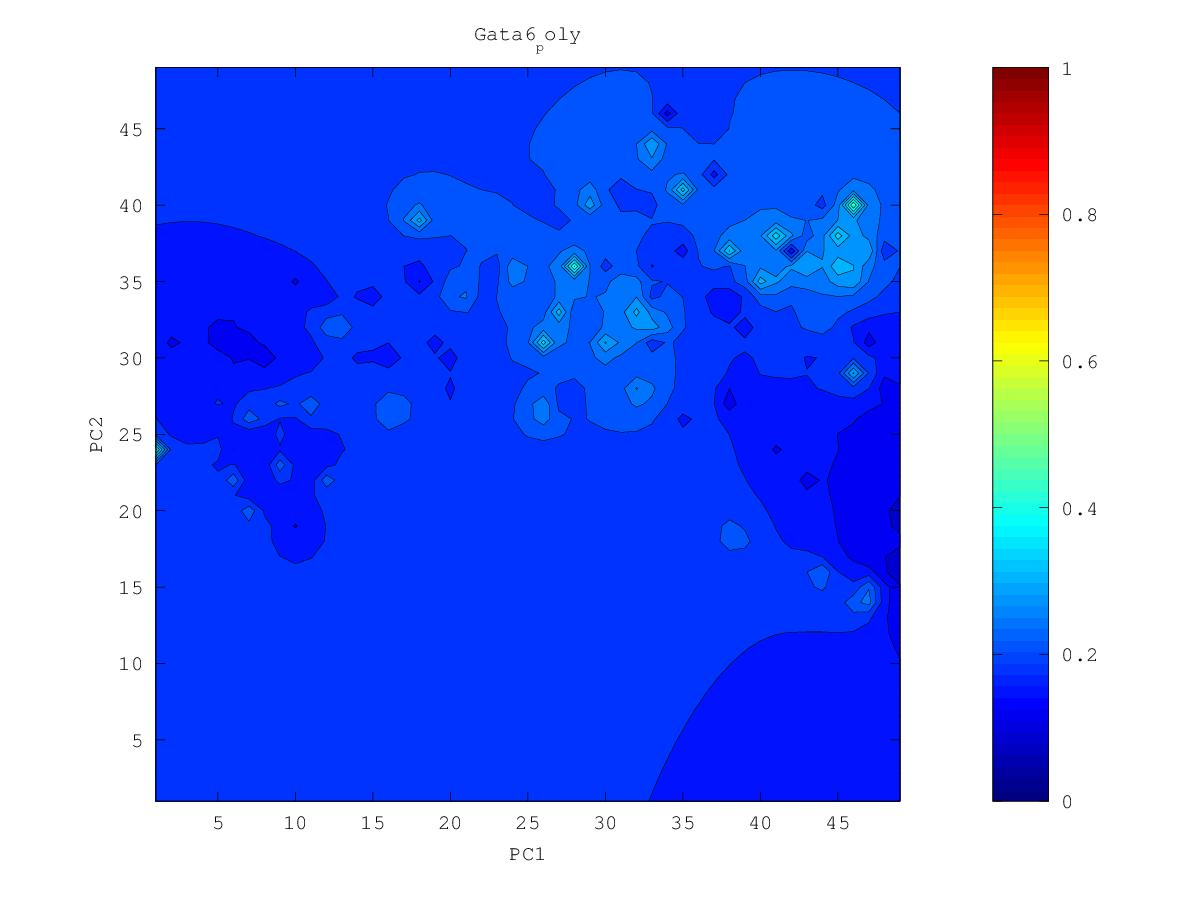

Source data for this figure (header and first rows):
0.207075131473, 0.208325990788, 0.209765078392, 0.211444872261, 0.213434322595, 0.215811775361, 0.21861969658, 0.221717174031, 0.224497375584, 0.225799946079, 0.224469252134, 0.219867343308, 0.215059525488, 0.211767431614, 0.204417098326, 0.193719910554, 0.178804930566, 0.155485027306, 0.162411083679, 0.155639712567, 0.151721695515, 0.144470433076, 0.115303423389, 0.130147724559
0.2082, 0.2096, 0.2112, 0.2132, 0.2156, 0.2187, 0.2228, 0.2283, 0.2345, 0.2384, 0.2373, 0.2237, 0.1891, 0.2255, 0.2186, 0.2042, 0.1843, 0.1506, 0.1676, 0.1644, 0.1515, 0.1313, 0.1449, 0.1342
0.2091, 0.2106, 0.2124, 0.2146, 0.2173, 0.2209, 0.2261, 0.2348, 0.25, 0.263, 0.2587, 0.2656, 0.3042, 0.2538, 0.2425, 0.2192, 0.1956, 0.1542, 0.131, 0.1884, 0.2081, 0.1794, 0.1575, 0.1328
0.2099, 0.2114, 0.2133, 0.2155, 0.2182, 0.2217, 0.2269, 0.2367, 0.2667, 0.4383, 0.2814, 0.2939, 0.2873, 0.3102, 0.3039, 0.2364, 0.206, 0.1746, 0.181, 0.2085, 0.3126, 0.1987, 0.1679, 0.15
0.2104, 0.212, 0.2139, 0.216, 0.2185, 0.2213, 0.2241, 0.2259, 0.2405, 0.2592, 0.277, 0.3578, 0.2909, 0.3338, 0.2911, 0.2431, 0.22, 0.2017, 0.1904, 0.1946, 0.2023, 0.1876, 0.1703, 0.1508
0.2109, 0.2124, 0.2142, 0.2162, 0.2184, 0.2206, 0.2215, 0.2125, 0.2186, 0.1987, 0.251, 0.2669, 0.2746, 0.2774, 0.262, 0.2401, 0.2341, 0.2288, 0.1905, 0.1795, 0.1832, 0.1799, 0.1708, 0.1597
0.2111, 0.2126, 0.2143, 0.2162, 0.2183, 0.2204, 0.2219, 0.2225, 0.223, 0.2257, 0.2432, 0.2267, 0.2754, 0.3069, 0.2609, 0.2272, 0.228, 0.2164, 0.1848, 0.1783, 0.1793, 0.1772, 0.1714, 0.1654
0.2112, 0.2126, 0.2142, 0.2161, 0.2181, 0.2203, 0.2226, 0.2247, 0.2244, 0.2201, 0.2505, 0.2824, 0.1525, 0.2814, 0.2565, 0.218, 0.2063, 0.2028, 0.1849, 0.1826, 0.1805, 0.1761, 0.1695, 0.1657
0.2111, 0.2124, 0.2139, 0.2156, 0.2176, 0.22, 0.2227, 0.226, 0.2303, 0.2392, 0.2604, 0.3619, 0.2719, 0.2646, 0.2817, 0.237, 0.2107, 0.1979, 0.1816, 0.1824, 0.1805, 0.1754, 0.1581, 0.1622
0.2109, 0.212, 0.2133, 0.2149, 0.2168, 0.2191, 0.2221, 0.2258, 0.2311, 0.2396, 0.2542, 0.2729, 0.264, 0.2699, 0.3244, 0.2289, 0.1978, 0.1907, 0.1872, 0.183, 0.1794, 0.1755, 0.1709, 0.1698
0.2105, 0.2114, 0.2123, 0.2135, 0.2151, 0.2175, 0.2203, 0.224, 0.2291, 0.2357, 0.244, 0.2524, 0.2541, 0.2434, 0.2286, 0.1856, 0.1864, 0.1656, 0.1848, 0.1751, 0.174, 0.1717, 0.1707, 0.173
0.2101, 0.2106, 0.2108, 0.2108, 0.2118, 0.2149, 0.2172, 0.2192, 0.2256, 0.2317, 0.238, 0.2522, 0.3429, 0.2094, 0.2022, 0.1534, 0.1607, 0.1851, 0.1874, 0.181, 0.1769, 0.1467, 0.1267, 0.1739
0.2097, 0.2098, 0.209, 0.2054, 0.1999, 0.2114, 0.2136, 0.1664, 0.2234, 0.2294, 0.2315, 0.2372, 0.2438, 0.217, 0.1956, 0.1573, 0.1757, 0.1888, 0.1931, 0.1915, 0.1879, 0.1829, 0.1796, 0.1813
0.2095, 0.2092, 0.2079, 0.2032, 0.19, 0.2123, 0.2189, 0.2257, 0.2371, 0.2319, 0.2246, 0.2185, 0.2132, 0.2096, 0.2038, 0.1975, 0.191, 0.1985, 0.2005, 0.1995, 0.1972, 0.1939, 0.1901, 0.1865
0.2095, 0.209, 0.2066, 0.2039, 0.2118, 0.2193, 0.2172, 0.2473, 0.3557, 0.2379, 0.218, 0.1978, 0.1637, 0.1981, 0.2073, 0.211, 0.2145, 0.2138, 0.2043, 0.2071, 0.2063, 0.2037, 0.1976, 0.1697
0.2098, 0.2095, 0.2055, 0.1337, 0.22, 0.2407, 0.2281, 0.2402, 0.248, 0.2266, 0.2136, 0.1942, 0.1927, 0.1943, 0.2097, 0.2208, 0.2388, 0.2587, 0.2155, 0.2159, 0.2169, 0.2173, 0.2112, 0.1993
0.2104, 0.2111, 0.2115, 0.2149, 0.2323, 0.3068, 0.2732, 0.2333, 0.2138, 0.2035, 0.2126, 0.2083, 0.1982, 0.1769, 0.2153, 0.2011, 0.2638, 0.2919, 0.1922, 0.2228, 0.2292, 0.2509, 0.237, 0.2144
0.211, 0.2125, 0.2149, 0.2198, 0.2296, 0.2437, 0.2402, 0.225, 0.2109, 0.2097, 0.2141, 0.2142, 0.2113, 0.218, 0.2549, 0.2754, 0.319, 0.2813, 0.2445, 0.2257, 0.2327, 0.2787, 0.2507, 0.2203
0.2111, 0.2129, 0.2154, 0.219, 0.2236, 0.2274, 0.2264, 0.2191, 0.1887, 0.2071, 0.2175, 0.2197, 0.2218, 0.2293, 0.2576, 0.2717, 0.2642, 0.2636, 0.2698, 0.237, 0.2308, 0.2343, 0.2286, 0.2181
0.2109, 0.2126, 0.2147, 0.2172, 0.2199, 0.222, 0.223, 0.2228, 0.2178, 0.2257, 0.2237, 0.2241, 0.2262, 0.1969, 0.2374, 0.2464, 0.245, 0.2498, 0.312, 0.2538, 0.2325, 0.2253, 0.2201, 0.2147
0.2104, 0.2119, 0.2136, 0.2155, 0.2175, 0.2195, 0.2221, 0.2283, 0.261, 0.2978, 0.2128, 0.2262, 0.2378, 0.2446, 0.2431, 0.2422, 0.2343, 0.2245, 0.2443, 0.2383, 0.2268, 0.2184, 0.2143, 0.2119
0.2097, 0.211, 0.2125, 0.214, 0.2156, 0.2173, 0.2198, 0.2245, 0.2341, 0.2331, 0.2155, 0.2267, 0.255, 0.4082, 0.254, 0.2492, 0.2196, 0.2391, 0.2386, 0.2315, 0.2183, 0.1979, 0.2032, 0.2096
0.209, 0.2101, 0.2113, 0.2125, 0.2138, 0.215, 0.2162, 0.2171, 0.2168, 0.2155, 0.1994, 0.2181, 0.2411, 0.255, 0.2466, 0.2514, 0.3259, 0.2533, 0.2483, 0.2321, 0.2178, 0.2084, 0.2051, 0.2187
0.2082, 0.2092, 0.2102, 0.2112, 0.2121, 0.2129, 0.213, 0.2109, 0.1946, 0.2028, 0.2102, 0.2192, 0.2311, 0.2379, 0.2358, 0.2208, 0.2287, 0.2588, 0.357, 0.2299, 0.213, 0.2211, 0.2663, 0.2607
0.2073, 0.2082, 0.2091, 0.21, 0.2107, 0.2113, 0.2112, 0.2095, 0.2045, 0.2073, 0.2142, 0.2204, 0.2293, 0.2436, 0.2396, 0.2132, 0.2197, 0.2358, 0.2414, 0.2186, 0.2074, 0.2166, 0.2338, 0.2327
0.2065, 0.2073, 0.2081, 0.2089, 0.2096, 0.2101, 0.2104, 0.2102, 0.2101, 0.2116, 0.2147, 0.2185, 0.2246, 0.2655, 0.2558, 0.2224, 0.2176, 0.2178, 0.2171, 0.2124, 0.2072, 0.2026, 0.2066, 0.2099
0.2057, 0.2064, 0.2072, 0.2079, 0.2087, 0.2093, 0.2099, 0.2105, 0.2112, 0.2123, 0.2138, 0.2153, 0.2147, 0.1986, 0.2066, 0.212, 0.2097, 0.197, 0.2033, 0.2044, 0.2009, 0.1864, 0.1933, 0.2006
0.2048, 0.2055, 0.2063, 0.207, 0.2078, 0.2087, 0.2096, 0.2105, 0.2114, 0.2123, 0.2129, 0.2131, 0.2126, 0.211, 0.2065, 0.2006, 0.2071, 0.1942, 0.1971, 0.198, 0.1963, 0.1939, 0.1944, 0.1963
0.204, 0.2047, 0.2054, 0.2062, 0.2071, 0.2081, 0.2093, 0.2106, 0.212, 0.2129, 0.2129, 0.2119, 0.2113, 0.2148, 0.2366, 0.2476, 0.2122, 0.2, 0.1943, 0.1908, 0.1898, 0.1891, 0.1902, 0.1932
0.2031, 0.2038, 0.2045, 0.2053, 0.2063, 0.2075, 0.2091, 0.2112, 0.2138, 0.2159, 0.2154, 0.2114, 0.2071, 0.2071, 0.2273, 0.2389, 0.2083, 0.1939, 0.1849, 0.1698, 0.1803, 0.1755, 0.1802, 0.1911
0.2022, 0.2028, 0.2035, 0.2043, 0.2054, 0.2068, 0.2089, 0.212, 0.2173, 0.2255, 0.2274, 0.2134, 0.1981, 0.1843, 0.1841, 0.2, 0.1972, 0.1859, 0.1721, 0.1818, 0.1848, 0.1866, 0.1894, 0.1926
0.2013, 0.2018, 0.2025, 0.2033, 0.2043, 0.2058, 0.208, 0.212, 0.2204, 0.2481, 0.3211, 0.2192, 0.1832, 0.1766, 0.1447, 0.186, 0.1906, 0.188, 0.1854, 0.1864, 0.1896, 0.1944, 0.1994, 0.1982
0.2003, 0.2008, 0.2013, 0.202, 0.203, 0.2043, 0.2063, 0.2098, 0.2168, 0.2334, 0.2456, 0.2119, 0.1857, 0.179, 0.1823, 0.1857, 0.1877, 0.1869, 0.1842, 0.1838, 0.1907, 0.201, 0.2223, 0.22
0.1993, 0.1997, 0.2001, 0.2007, 0.2014, 0.2024, 0.2038, 0.206, 0.2092, 0.2126, 0.2111, 0.2008, 0.1844, 0.1803, 0.184, 0.1844, 0.1859, 0.1856, 0.1792, 0.1597, 0.189, 0.2022, 0.2422, 0.2401
0.1983, 0.1985, 0.1988, 0.1992, 0.1997, 0.2003, 0.201, 0.202, 0.2028, 0.2028, 0.2006, 0.1957, 0.1898, 0.1859, 0.1825, 0.1718, 0.1838, 0.1868, 0.1818, 0.1762, 0.1872, 0.1959, 0.2042, 0.2036
0.1972, 0.1974, 0.1975, 0.1977, 0.1979, 0.1981, 0.1983, 0.1985, 0.1983, 0.1974, 0.1954, 0.1924, 0.1891, 0.1861, 0.1828, 0.1772, 0.1895, 0.1953, 0.1871, 0.1746, 0.1864, 0.1912, 0.1936, 0.1922
0.1962, 0.1962, 0.1962, 0.1962, 0.1962, 0.1961, 0.1959, 0.1955, 0.1948, 0.1937, 0.1919, 0.1896, 0.1871, 0.1847, 0.1831, 0.1857, 0.205, 0.2437, 0.1994, 0.1874, 0.1872, 0.1899, 0.1912, 0.188
0.1951, 0.1951, 0.195, 0.1948, 0.1946, 0.1943, 0.1938, 0.1931, 0.1922, 0.1908, 0.1891, 0.1869, 0.1845, 0.1818, 0.1786, 0.1585, 0.1977, 0.2306, 0.1946, 0.1838, 0.1855, 0.1911, 0.1982, 0.1912
0.1942, 0.194, 0.1938, 0.1935, 0.1931, 0.1926, 0.1919, 0.1911, 0.19, 0.1885, 0.1867, 0.1845, 0.1816, 0.1778, 0.1731, 0.1723, 0.1811, 0.1845, 0.1745, 0.1598, 0.1809, 0.1924, 0.2295, 0.2062
0.1932, 0.193, 0.1927, 0.1923, 0.1918, 0.1911, 0.1903, 0.1894, 0.1881, 0.1866, 0.1847, 0.1823, 0.1791, 0.1735, 0.1399, 0.1678, 0.1731, 0.1715, 0.1575, 0.1613, 0.1752, 0.1902, 0.2054, 0.1753
0.1924, 0.192, 0.1916, 0.1912, 0.1906, 0.1898, 0.189, 0.1879, 0.1866, 0.185, 0.1831, 0.1807, 0.1776, 0.1731, 0.1676, 0.1678, 0.1679, 0.1651, 0.1595, 0.1548, 0.1598, 0.1834, 0.219, 0.1765
0.1916, 0.1912, 0.1907, 0.1902, 0.1895, 0.1887, 0.1878, 0.1866, 0.1853, 0.1837, 0.1818, 0.1794, 0.1766, 0.1733, 0.1697, 0.1665, 0.1629, 0.159, 0.1521, 0.1245, 0.1599, 0.178, 0.1956, 0.2026
0.1908, 0.1904, 0.1899, 0.1893, 0.1886, 0.1878, 0.1868, 0.1856, 0.1843, 0.1826, 0.1807, 0.1785, 0.1758, 0.1726, 0.1687, 0.1631, 0.1523, 0.1512, 0.1376, 0.145, 0.1613, 0.174, 0.1987, 0.2308
0.1902, 0.1897, 0.1892, 0.1885, 0.1878, 0.1869, 0.1859, 0.1848, 0.1834, 0.1818, 0.18, 0.1778, 0.1752, 0.172, 0.1679, 0.1615, 0.1484, 0.1452, 0.1461, 0.1453, 0.1489, 0.1532, 0.1745, 0.1825
0.1895, 0.1891, 0.1885, 0.1879, 0.1871, 0.1863, 0.1853, 0.1841, 0.1828, 0.1813, 0.1795, 0.1774, 0.1749, 0.1719, 0.168, 0.1628, 0.1552, 0.1378, 0.1397, 0.1538, 0.1609, 0.174, 0.1811, 0.1473
0.189, 0.1885, 0.1879, 0.1873, 0.1865, 0.1857, 0.1847, 0.1836, 0.1823, 0.1809, 0.1792, 0.1772, 0.1749, 0.1722, 0.1688, 0.1646, 0.1591, 0.1523, 0.1505, 0.1518, 0.1611, 0.1671, 0.1705, 0.1634
0.1885, 0.188, 0.1875, 0.1868, 0.1861, 0.1853, 0.1843, 0.1832, 0.182, 0.1807, 0.1791, 0.1773, 0.1753, 0.1729, 0.17, 0.1665, 0.1622, 0.1565, 0.1515, 0.1473, 0.1603, 0.1645, 0.1496, 0.1515
0.1881, 0.1876, 0.1871, 0.1864, 0.1857, 0.1849, 0.184, 0.183, 0.1819, 0.1806, 0.1792, 0.1776, 0.1758, 0.1737, 0.1713, 0.1685, 0.1649, 0.158, 0.1402, 0.1597, 0.1646, 0.1667, 0.1651, 0.1692
0.1878, 0.1873, 0.1867, 0.1861, 0.1854, 0.1847, 0.1838, 0.1829, 0.1818, 0.1807, 0.1794, 0.178, 0.1765, 0.1747, 0.1728, 0.1707, 0.1682, 0.1652, 0.1638, 0.1661, 0.1688, 0.1711, 0.1738, 0.1797
